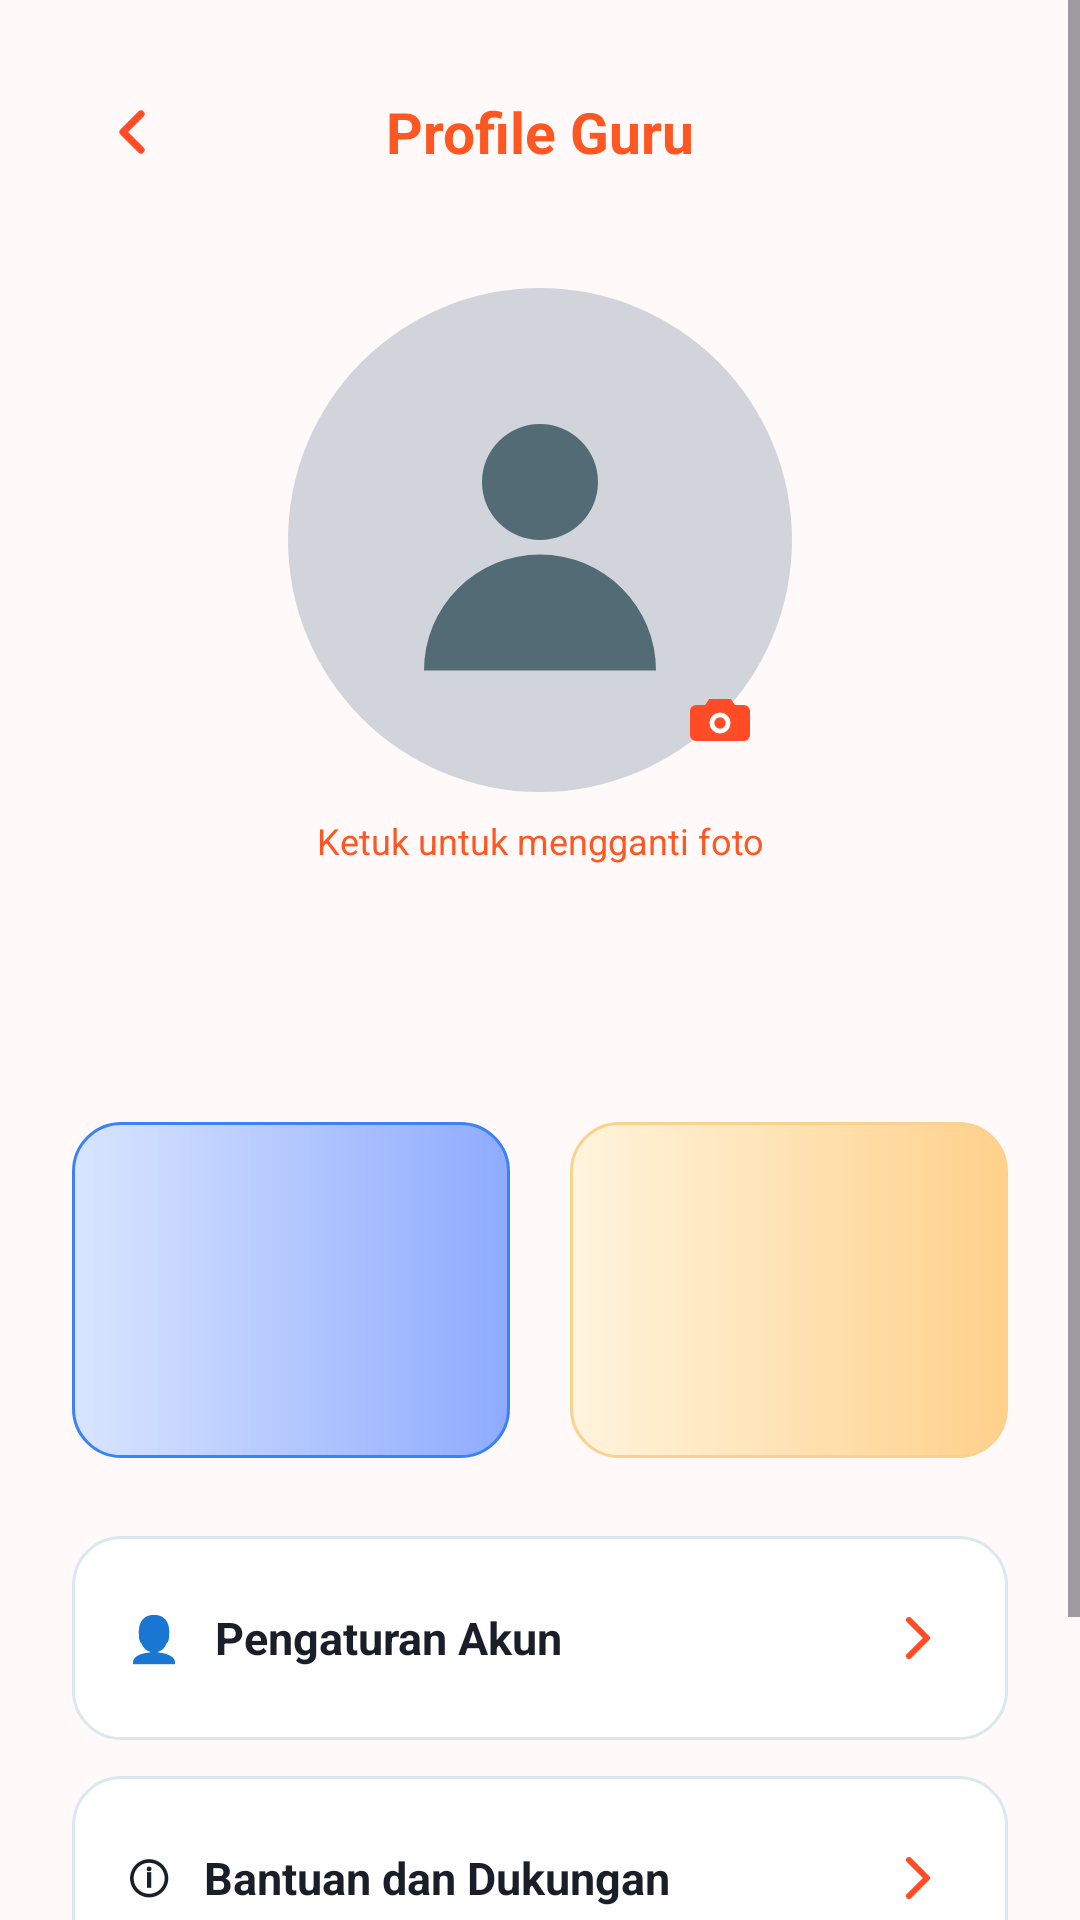

Write the Android layout XML for this screen, with the resource values it uses.
<!-- AndroidManifest.xml: application theme Theme.ShotPose -->
<!-- res/layout/activity_profile.xml -->
<?xml version="1.0" encoding="utf-8"?>
<ScrollView xmlns:android="http://schemas.android.com/apk/res/android" xmlns:app="http://schemas.android.com/apk/res-auto" android:layout_width="match_parent" android:layout_height="match_parent" android:fillViewport="true" android:background="@color/app_background" android:fitsSystemWindows="true" android:clipToPadding="false">
<LinearLayout android:layout_width="match_parent" android:layout_height="wrap_content" android:orientation="vertical" android:padding="24dp">
 <LinearLayout android:layout_width="match_parent" android:layout_height="wrap_content" android:gravity="center_vertical"><ImageButton android:id="@+id/btn_back" android:layout_width="40dp" android:layout_height="40dp" android:background="@drawable/bg_back_circle" android:src="@drawable/ic_back" android:contentDescription="Kembali"/><TextView android:layout_width="0dp" android:layout_height="wrap_content" android:layout_weight="1" android:gravity="center" android:text="Profile Guru" android:textColor="@color/primary_orange" android:textSize="19sp" android:textStyle="bold"/><Space android:layout_width="40dp" android:layout_height="1dp"/></LinearLayout>
 <FrameLayout android:layout_width="168dp" android:layout_height="168dp" android:layout_gravity="center_horizontal" android:layout_marginTop="32dp">
<ImageView android:id="@+id/iv_photo" android:layout_width="168dp" android:layout_height="168dp" android:layout_gravity="center_horizontal"  android:background="@drawable/bg_avatar_placeholder" android:padding="26dp" android:src="@drawable/ic_user" android:contentDescription="Foto guru"/>
<ImageButton android:id="@+id/btn_change_photo" android:layout_width="48dp" android:layout_height="48dp" android:layout_gravity="bottom|end" android:background="@drawable/bg_back_circle" android:padding="12dp" android:src="@drawable/ic_camera" android:contentDescription="Tambah atau ganti foto"/>
</FrameLayout>
<TextView android:layout_width="match_parent" android:layout_height="wrap_content" android:layout_marginTop="8dp" android:gravity="center" android:text="Ketuk untuk mengganti foto" android:textColor="@color/primary_orange" android:textSize="12sp"/>
 <TextView android:id="@+id/tv_name" android:layout_width="match_parent" android:layout_height="wrap_content" android:layout_marginTop="24dp" android:gravity="center" android:textColor="@color/text_primary" android:textSize="25sp" android:textStyle="bold"/>
 <LinearLayout android:layout_width="match_parent" android:layout_height="wrap_content" android:layout_marginTop="28dp" android:orientation="horizontal" android:minHeight="112dp"><TextView android:id="@+id/tv_students" android:layout_width="0dp" android:layout_height="match_parent" android:layout_weight="1" android:background="@drawable/bg_profile_blue" android:gravity="center" android:textAlignment="center" android:textColor="@color/info_blue_dark" android:textSize="18sp" android:textStyle="bold"/><Space android:layout_width="20dp" android:layout_height="1dp"/><TextView android:id="@+id/tv_classes" android:layout_width="0dp" android:layout_height="match_parent" android:layout_weight="1" android:background="@drawable/bg_profile_yellow" android:gravity="center" android:textAlignment="center" android:textColor="#875706" android:textSize="18sp" android:textStyle="bold"/></LinearLayout>
 <TextView android:id="@+id/btn_settings" android:layout_width="match_parent" android:layout_height="wrap_content" android:layout_marginTop="26dp" android:background="@drawable/bg_card" android:gravity="center_vertical" android:paddingHorizontal="18dp" android:text="👤   Pengaturan Akun" android:textColor="@color/text_primary" android:textSize="15sp" android:textStyle="bold" android:drawableEnd="@drawable/ic_arrow_right" android:drawablePadding="12dp" android:minHeight="68dp" android:paddingVertical="12dp"/>
 <TextView android:id="@+id/btn_help" android:layout_width="match_parent" android:layout_height="wrap_content" android:layout_marginTop="12dp" android:background="@drawable/bg_card" android:gravity="center_vertical" android:paddingHorizontal="18dp" android:text="ⓘ   Bantuan dan Dukungan" android:textColor="@color/text_primary" android:textSize="15sp" android:textStyle="bold" android:drawableEnd="@drawable/ic_arrow_right" android:drawablePadding="12dp" android:minHeight="68dp" android:paddingVertical="12dp"/>
 <Space android:layout_width="1dp" android:layout_height="24dp"/>
 <com.google.android.material.button.MaterialButton android:id="@+id/btn_logout" android:layout_width="match_parent" android:layout_height="52dp" android:text="⇥  Logout" android:textAllCaps="false" android:textColor="@color/white" app:backgroundTint="@color/danger_red" app:cornerRadius="14dp"/>
</LinearLayout>
</ScrollView>
<!-- resources referenced by this layout -->
<resources>
  <color name="app_background">#FFF9F9</color>
  <color name="danger_red">#EF4444</color>
  <color name="info_blue_dark">#2A5CAF</color>
  <color name="primary_orange">#FF5722</color>
  <color name="text_primary">#191E28</color>
  <color name="white">#FFFFFF</color>
  <!-- drawable bg_avatar_placeholder (drawable) -->
  <?xml version="1.0" encoding="utf-8"?>
  <shape xmlns:android="http://schemas.android.com/apk/res/android" android:shape="oval"><solid android:color="#D1D5DB"/></shape>
  <!-- drawable bg_card (drawable) -->
  <?xml version="1.0" encoding="utf-8"?>
  <shape xmlns:android="http://schemas.android.com/apk/res/android">
      <solid android:color="@color/card_dark" />
      <stroke android:width="1dp" android:color="@color/border_dark" />
      <corners android:radius="16dp" />
  </shape>
  <!-- drawable bg_profile_blue (drawable) -->
  <?xml version="1.0" encoding="utf-8"?>
  <shape xmlns:android="http://schemas.android.com/apk/res/android"><gradient android:angle="0" android:startColor="#D9E5FF" android:endColor="#8EABFF"/><stroke android:width="1dp" android:color="#3B82F6"/><corners android:radius="16dp"/></shape>
  <!-- drawable bg_profile_yellow (drawable) -->
  <?xml version="1.0" encoding="utf-8"?>
  <shape xmlns:android="http://schemas.android.com/apk/res/android"><gradient android:angle="0" android:startColor="#FFF4DD" android:endColor="#FFD18A"/><stroke android:width="1dp" android:color="#FAD28F"/><corners android:radius="16dp"/></shape>
  <!-- drawable ic_arrow_right (drawable) -->
  <vector xmlns:android="http://schemas.android.com/apk/res/android"
      android:width="24dp" android:height="24dp" android:viewportWidth="24" android:viewportHeight="24">
      <path android:strokeColor="#FFFF4B26" android:strokeWidth="2" android:strokeLineCap="round" android:strokeLineJoin="round" android:fillColor="#00000000" android:pathData="M9,6l6,6l-6,6"/>
  </vector>
  <!-- drawable ic_back (drawable) -->
  <vector xmlns:android="http://schemas.android.com/apk/res/android"
      android:width="24dp" android:height="24dp" android:viewportWidth="24" android:viewportHeight="24">
      <path android:strokeColor="#FFFF4B26" android:strokeWidth="2.4" android:strokeLineCap="round" android:strokeLineJoin="round" android:fillColor="#00000000" android:pathData="M15,6L9,12l6,6"/>
  </vector>
  <!-- drawable ic_camera (drawable) -->
  <vector xmlns:android="http://schemas.android.com/apk/res/android"
      android:width="24dp" android:height="24dp" android:viewportWidth="24" android:viewportHeight="24">
      <path android:fillColor="#FFFF4B26" android:pathData="M4,7h3l1.4,-2h7.2L17,7h3a2,2 0,0 1,2 2v8a2,2 0,0 1,-2 2H4a2,2 0,0 1,-2 -2V9a2,2 0,0 1,2 -2z"/>
      <path android:fillColor="#FFFFFFFF" android:pathData="M12,9.5a3.5,3.5 0,1 0,0 7a3.5,3.5 0,0 0,0 -7M12,11.1a1.9,1.9 0,1 1,0 3.8a1.9,1.9 0,0 1,0 -3.8"/>
  </vector>
  <!-- drawable ic_user (drawable) -->
  <vector xmlns:android="http://schemas.android.com/apk/res/android"
      android:width="24dp" android:height="24dp" android:viewportWidth="24" android:viewportHeight="24">
      <path android:fillColor="#FF526B75" android:pathData="M12,12a4,4 0,1 0,0 -8a4,4 0,0 0,0 8M4,21a8,8 0,0 1,16 0z"/>
  </vector>
  <style name="Theme.ShotPose" parent="Base.Theme.ShotPose" />
  <color name="card_dark">#FFFFFF</color>
  <color name="border_dark">#D9E9EE</color>
  <color name="primary_orange_dark">#B53E18</color>
  <color name="sport_blue">#00A8C8</color>
  <color name="bg_surface">#FFFFFF</color>
</resources>
